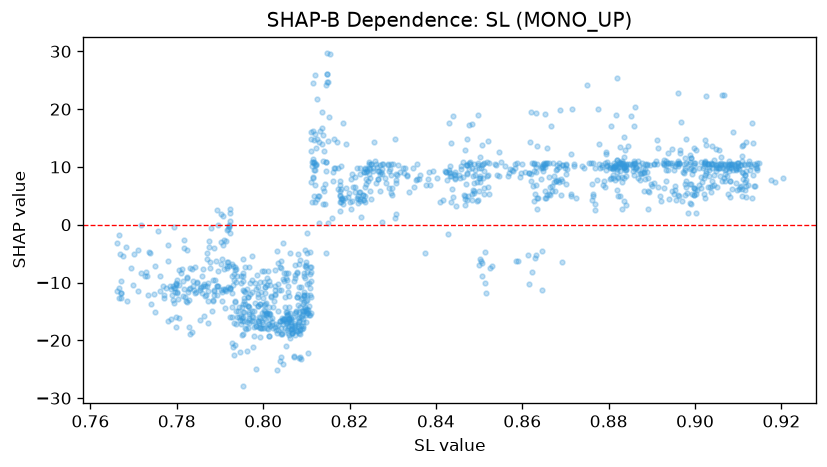

Data behind this chart, as committed beside it:
feature_value, shap_value
0.8428, -1.54
0.8471, 4.273
0.8515, -10.03
0.8516, -11.82
0.8505, -6.249
0.8506, -6.585
0.8495, 7.381
0.8507, 13.79
0.8503, 11.78
0.8519, 8.416
0.8512, 9.343
0.8525, -7.484
0.85, 8.069
0.8503, 8.136
0.8507, -8.949
0.8489, 10.47
0.8523, 10.64
0.8539, 10.35
0.854, 8.641
0.8589, 10.64
0.8616, 8.93
0.8627, 10.66
0.8657, 10.73
0.8642, 9.839
0.8652, 10.54
0.8674, 7.325
0.8685, 7.411
0.8693, 10.41
0.8691, -6.515
0.8678, 7.497
0.8678, 9.542
0.8684, 10.03
0.8662, 8.315
0.8688, 19.93
0.8681, 9.608
0.8621, 8.789
0.8623, -8.149
0.8646, 10.18
0.8634, 13.65
0.8645, -4.48
0.863, 5.232
0.8605, 9.181
0.8616, 8.971
0.862, 7.584
0.8627, 10.58
0.8647, 9.756
0.8625, 6.619
0.8632, 6.844
0.8646, -11.26
0.8616, -10.17
0.8597, 9.03
0.8578, 9.335
0.8632, -5.206
0.8651, 19.08
0.8651, 10.33
0.8679, 10.39
0.8685, 10.65
0.8698, 9.86
0.8701, 8.726
0.8693, 10.35
... 1,254 more rows
